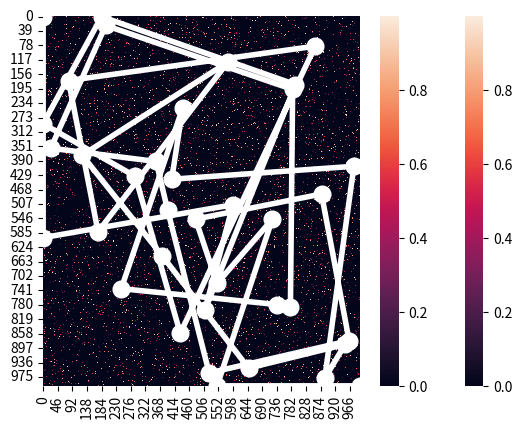

Write the Python code that produced this figure. (Note: this script raises an exception after producing the figure.)
import pandas as pd
import numpy as np
import random
import copy
import matplotlib.pyplot as plt
import seaborn as sns


def print_pop(population):
    for i in population:
        print(i)


def initialize_map(p_zero, N):
    # first thing is to create the map that you're trying to navigate.  I will do this randomly.
    # This will be of the form of a adjacency matrix...
    # In other words, an NxN matrix where each row and column correspond to an intersection on a map
    # X_ij, then is equal to the amount of time that it takes to get from position i to position j
    # could also be considered a distance measure... but whatever is easier to think about.
    # practically, then we need a matrix that has numeric values in it...
    # there should be some paths that don't exist.  I will assign these a 0.
    # For instance, if you can't get directly from i to j, then X_ij = 0

    # The initialization needs some tuning parameters.  One is the proportion of 0's in the final result

    the_map = np.zeros((N, N))

    for i in range(0, N):
        for j in range(0, i):
            if random.random() > p_zero:
                the_map[i][j] = random.random()
                the_map[j][i] = the_map[i][j]

    return the_map


# Let's make a more complicated map that has at least 10 stops that have to be made and see what happens.


def initialize_complex_map(p_zero, N, groups):

    the_map = np.zeros((N, N))

    for i in range(0, N):
        for j in range(0, i):
            group_i = int(i / (N / groups))
            group_j = int(j / (N / groups))

            if random.random() > p_zero and abs(group_i - group_j) <= 1:
                the_map[i][j] = random.random()
                the_map[j][i] = the_map[i][j]

    ax = sns.heatmap(the_map)

    plt.show()

    return the_map


def create_starting_population(size, the_map):

    # this just creates a population of different routes of a fixed size.  Pretty straightforward.

    population = []

    for i in range(0, size):
        population.append(create_new_member(the_map))

    return population


def fitness(route, the_map):

    score = 0

    for i in range(1, len(route)):
        if (the_map[route[i - 1]][route[i]] == 0) and i != len(the_map) - 1:
            print("WARNING: INVALID ROUTE")
            print(route)
            print(the_map)
        score = score + the_map[route[i - 1]][route[i]]

    return score


def crossover(a, b):

    # I initially made an error here by allowing routes to crossover at any point, which obviously won't work
    # you have to insure that when the two routes cross over that the resulting routes produce a valid route
    # which means that crossover points have to be at the same position value on the map

    common_elements = set(a) & set(b)

    if len(common_elements) == 2:
        return (a, b)
    else:
        common_elements.remove(0)
        common_elements.remove(max(a))
        value = random.sample(common_elements, 1)

    cut_a = np.random.choice(np.where(np.isin(a, value))[0])
    cut_b = np.random.choice(np.where(np.isin(b, value))[0])

    new_a1 = copy.deepcopy(a[0:cut_a])
    new_a2 = copy.deepcopy(b[cut_b:])

    new_b1 = copy.deepcopy(b[0:cut_b])
    new_b2 = copy.deepcopy(a[cut_a:])

    new_a = np.append(new_a1, new_a2)
    new_b = np.append(new_b1, new_b2)

    return (new_a, new_b)


def mutate(route, probability, the_map):

    new_route = copy.deepcopy(route)

    for i in range(1, len(new_route)):
        if random.random() < probability:

            go = True

            while go:

                possible_values = np.nonzero(the_map[new_route[i - 1]])
                proposed_value = random.randint(0, len(possible_values[0]) - 1)
                route = np.append(new_route, possible_values[0][proposed_value])

                if new_route[i] == len(the_map) - 1:
                    go = False
                else:
                    i += 1

    return new_route


def create_new_member(the_map):
    # here we are going to create a new route
    # the new route can have any number of steps, so we'll select that randomly
    # the structure of the route will be a vector of integers where each value is the next step in the route
    # Everyone starts at 0, so the first value in the vector will indicate where to attempt to go next.
    # That is, if v_i = 4, then that would correspond to X_0,4 in the map that was created at initialization

    # N is the size of the map, so we need to make sure that
    # we don't generate any values that exceed the size of the map

    N = len(the_map)

    route = np.zeros(1, dtype=int)

    go = True

    i = 1

    while go:

        possible_values = np.nonzero(the_map[route[i - 1]])
        proposed_value = random.randint(0, len(possible_values[0]) - 1)
        route = np.append(route, possible_values[0][proposed_value])

        if route[i] == N - 1:
            go = False
        else:
            i += 1

    return route


def score_population(population, the_map):

    scores = []

    for i in range(0, len(population)):
        scores += [fitness(population[i], the_map)]

    return scores


def pick_mate(scores):

    array = np.array(scores)
    temp = array.argsort()
    ranks = np.empty_like(temp)
    ranks[temp] = np.arange(len(array))

    fitness = [len(ranks) - x for x in ranks]

    cum_scores = copy.deepcopy(fitness)

    for i in range(1, len(cum_scores)):
        cum_scores[i] = fitness[i] + cum_scores[i - 1]

    probs = [x / cum_scores[-1] for x in cum_scores]

    rand = random.random()

    for i in range(0, len(probs)):
        if rand < probs[i]:

            return i


def create_next_generation(population):
    return population


def main():

    # parameters
    sparseness_of_map = 0.95
    size_of_map = 1000
    population_size = 30
    number_of_iterations = 1000
    number_of_couples = 9
    number_of_winners_to_keep = 2
    mutation_probability = 0.05
    number_of_groups = 1

    # initialize the map and save it
    the_map = initialize_complex_map(sparseness_of_map, size_of_map, number_of_groups)

    # create the starting population
    population = create_starting_population(population_size, the_map)

    last_distance = 1000000000
    # for a large number of iterations do:

    for i in range(0, number_of_iterations):
        new_population = []

        # evaluate the fitness of the current population
        scores = score_population(population, the_map)

        best = population[np.argmin(scores)]
        number_of_moves = len(best)
        distance = fitness(best, the_map)

        if distance != last_distance:
            print(
                "Iteration %i: Best so far is %i steps for a distance of %f"
                % (i, number_of_moves, distance)
            )
            plot_best(the_map, best, i)

        # allow members of the population to breed based on their relative score;
        # i.e., if their score is higher they're more likely to breed
        for j in range(0, number_of_couples):
            new_1, new_2 = crossover(
                population[pick_mate(scores)], population[pick_mate(scores)]
            )
            new_population = new_population + [new_1, new_2]

        # mutate
        for j in range(0, len(new_population)):
            new_population[j] = np.copy(mutate(new_population[j], 0.05, the_map))

        # keep members of previous generation
        new_population += [population[np.argmin(scores)]]
        for j in range(1, number_of_winners_to_keep):
            keeper = pick_mate(scores)
            new_population += [population[keeper]]

        # add new random members
        while len(new_population) < population_size:
            new_population += [create_new_member(the_map)]

        # replace the old population with a real copy
        population = copy.deepcopy(new_population)

        last_distance = distance

    # plot the results


def plot_best(the_map, route, iteration_number):
    ax = sns.heatmap(the_map)

    x = [0.5] + [x + 0.5 for x in route[0 : len(route) - 1]] + [len(the_map) - 0.5]
    y = [0.5] + [x + 0.5 for x in route[1 : len(route)]] + [len(the_map) - 0.5]

    plt.plot(x, y, marker="o", linewidth=4, markersize=12, linestyle="-", color="white")
    plt.savefig("images/new1000plot_%i.png" % (iteration_number), dpi=300)
    plt.show()


main()
